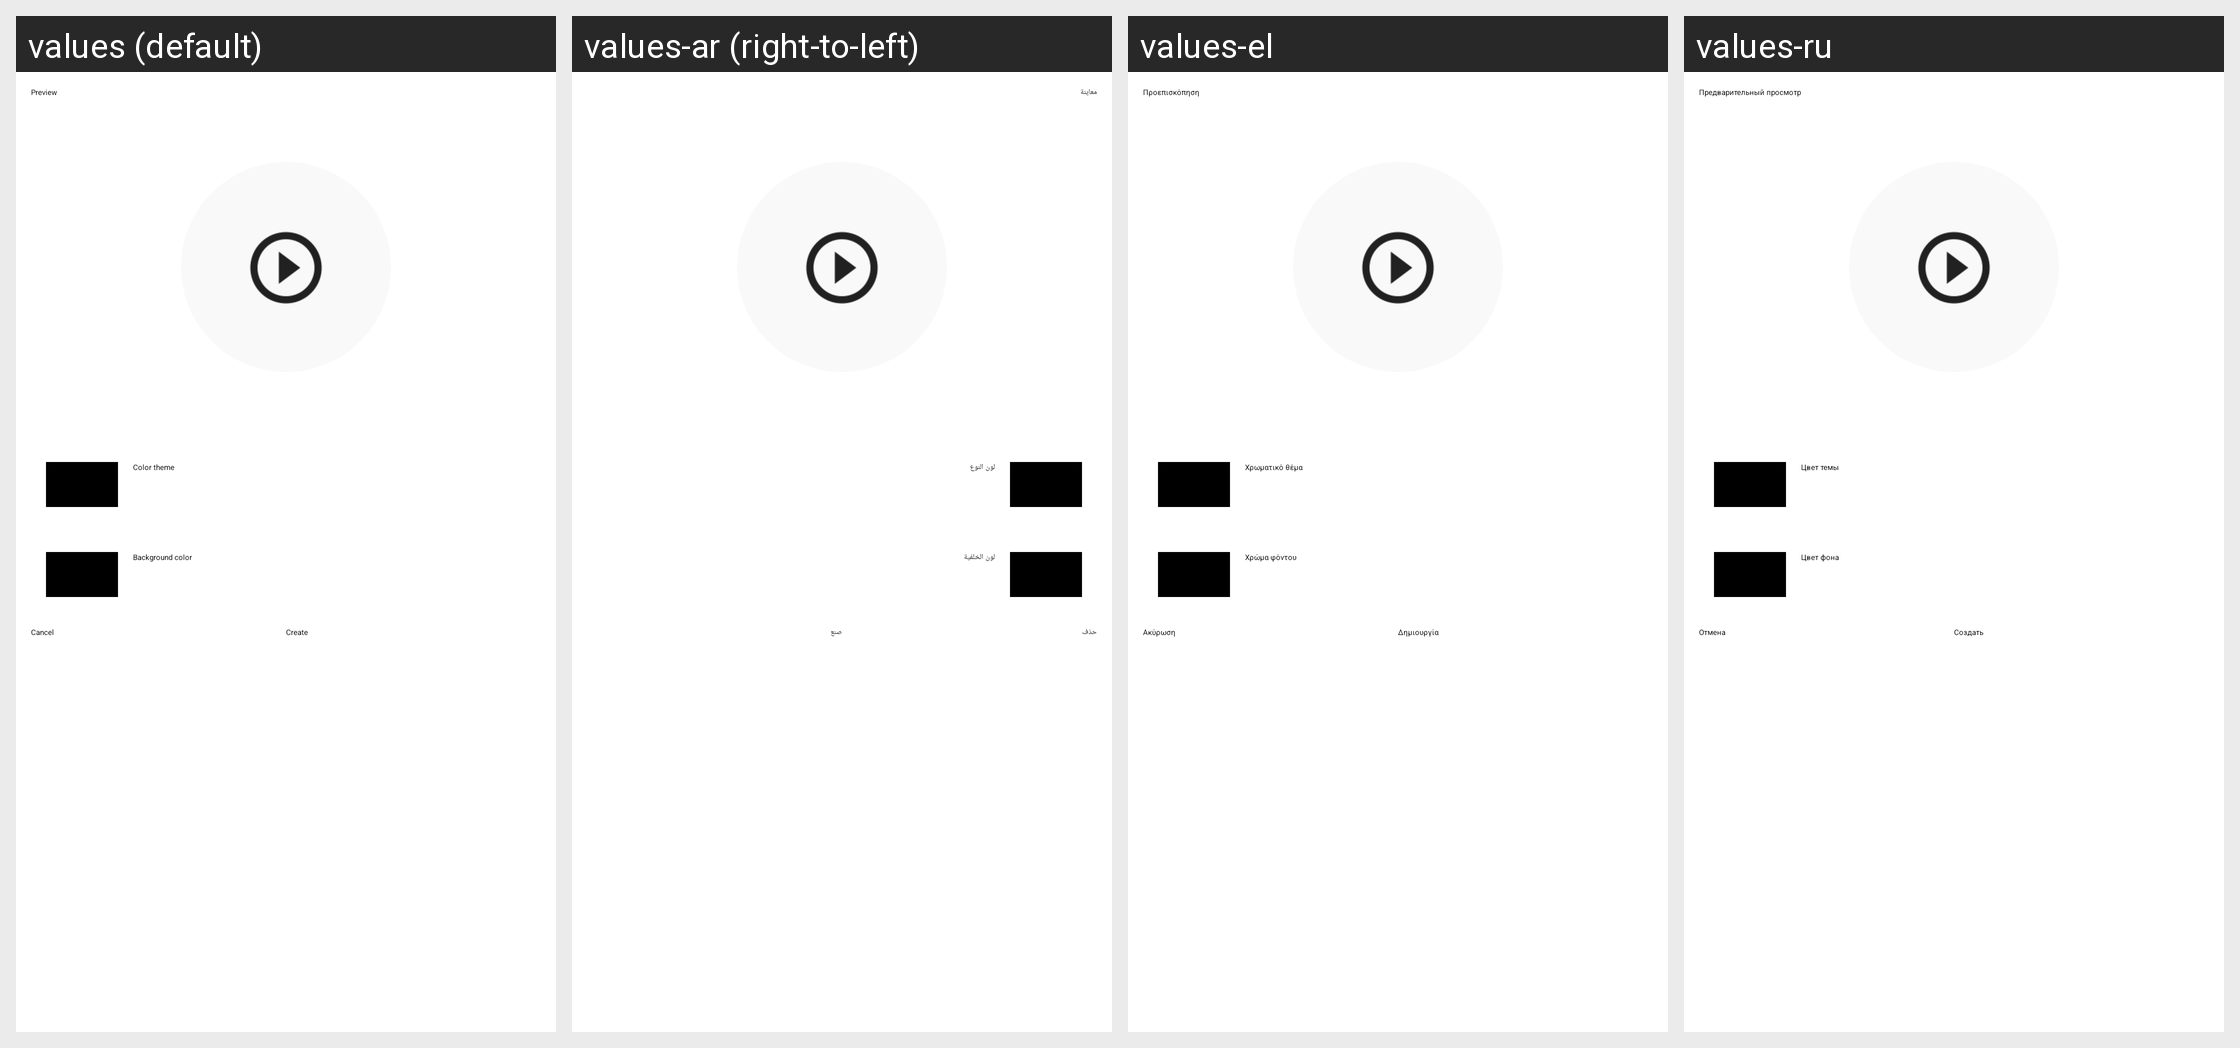

Locale-by-locale string values for the Android screen shown in this grid:
Android screen res/layout/widgetsettingstimer.xml rendered under 4 locales, left to right: values (default), values-ar (right-to-left), values-el, values-ru. Device: Nexus 5 (rendered at 1080×1920; each locale shown at half size, 540×960, under a caption strip naming it); theme MinistryAssistantTheme.
Other locales in the repository, not shown: values-af, values-am, values-be, values-bg, values-ca, values-cs, values-cy, values-da, values-de, values-en-rGB, values-es, values-es-rUS, values-et, values-eu, values-fa, values-fi, values-fr, values-fr-rCA, values-hi, values-hr, values-ht, values-hu, values-in, values-it, values-iw, values-ja, values-ka, values-ko, values-ln, values-lt, values-lv, values-mg, values-mk, values-ms, values-my, values-nb, values-nl, values-no, values-pl, values-pt, values-pt-rBR, values-pt-rPT, values-rmo, values-ro, values-rom, values-rw, values-sk, values-sl, values-sq, values-sr, values-sv, values-sw, values-te, values-th, values-tl, values-tr, values-uk, values-vi, values-zh-rCN, values-zh-rHK, values-zh-rTW, values-zu.
Strings drawn on this screen, with the default value and each locale's value (text and hints the layout hard-codes, and strings that could not be matched under every locale, appear in the picture but are not listed):

strWidgetPreview
  values: Preview
  values-ar: معاينة
  values-el: Προεπισκόπηση
  values-ru: Предварительный просмотр

strBgColor
  values: Background color
  values-ar: لون الخلفية
  values-el: Χρώμα φόντου
  values-ru: Цвет фона

strColorTheme
  values: Color theme
  values-ar: لون النوع
  values-el: Χρωματικό θέμα
  values-ru: Цвет темы

btnCancel
  values: Cancel
  values-ar: حذف
  values-el: Ακύρωση
  values-ru: Отмена

btnCreate
  values: Create
  values-ar: صنع
  values-el: Δημιουργία
  values-ru: Создать
